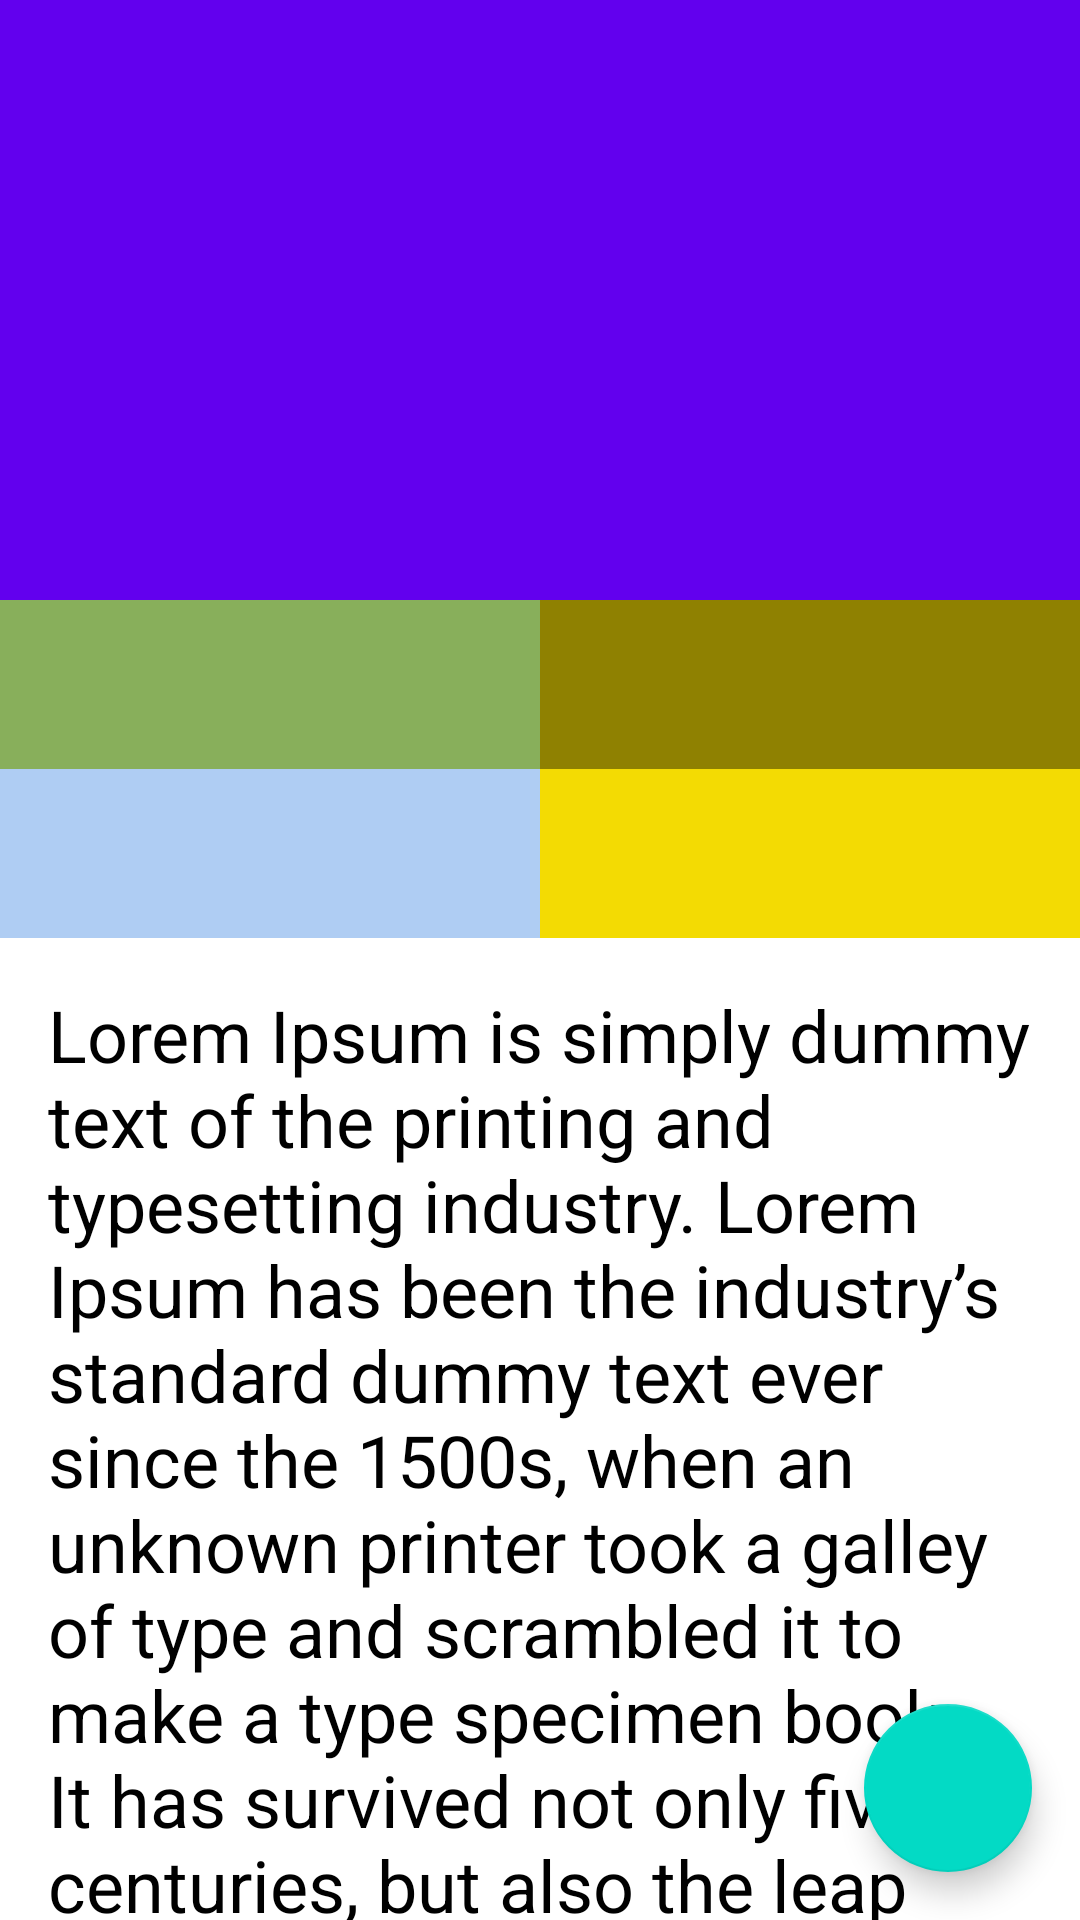

Reconstruct the res/layout file that produces this screen, plus the resources it refers to.
<!-- AndroidManifest.xml: application theme Theme.Pokedex -->
<!-- res/layout/fragment_pokemon_detail.xml -->
<?xml version="1.0" encoding="utf-8"?>
<androidx.coordinatorlayout.widget.CoordinatorLayout
    xmlns:android="http://schemas.android.com/apk/res/android"
    xmlns:tools="http://schemas.android.com/tools"
    xmlns:app="http://schemas.android.com/apk/res-auto"
    android:layout_width="match_parent"
    android:layout_height="match_parent"
    tools:context=".DetailFragment">

    <com.google.android.material.appbar.AppBarLayout
        android:layout_width="match_parent"
        android:layout_height="wrap_content"
        android:theme="@style/ThemeOverlay.AppCompat.Dark.ActionBar">
        <com.google.android.material.appbar.CollapsingToolbarLayout
            android:layout_width="match_parent"
            android:layout_height="wrap_content"
            app:layout_scrollFlags="scroll|exitUntilCollapsed"
            app:contentScrim="@color/purple_500">

            <FrameLayout
                android:layout_width="match_parent"
                android:layout_height="wrap_content">
                <ImageView
                    android:id="@+id/fragment_detail_image"
                    android:layout_width="match_parent"
                    android:layout_height="200dp"
                    android:scaleType="centerCrop"
                    tools:src="@drawable/bulbasaur"
                    />
                <ProgressBar
                    android:id="@+id/loading_wheel"
                    android:layout_gravity="center"
                    android:visibility="gone"
                    android:layout_width="wrap_content"
                    android:layout_height="wrap_content"/>
            </FrameLayout>

            <androidx.appcompat.widget.Toolbar
                android:id="@+id/detail_toolbar"
                android:layout_width="match_parent"
                android:layout_height="?attr/actionBarSize"
                app:layout_collapseMode="pin"/>

        </com.google.android.material.appbar.CollapsingToolbarLayout>
    </com.google.android.material.appbar.AppBarLayout>

    <androidx.core.widget.NestedScrollView
        android:layout_width="match_parent"
        android:layout_height="wrap_content"
        app:layout_behavior="@string/appbar_scrolling_view_behavior">
        <LinearLayout
            android:layout_width="match_parent"
            android:layout_height="match_parent"
            android:orientation="vertical">

            <LinearLayout
                android:layout_width="match_parent"
                android:layout_height="wrap_content"
                android:orientation="horizontal">

                <TextView
                    android:id="@+id/fragment_detail_hp"
                    android:layout_width="0dp"
                    android:layout_height="wrap_content"
                    android:layout_weight="1"
                    android:background="@color/hp_background"
                    android:textColor="@color/text_black"
                    style="@style/StatText"
                    tools:text="Hp 45"/>

                <TextView
                    android:id="@+id/fragment_detail_attack"
                    android:layout_width="0dp"
                    android:layout_height="wrap_content"
                    android:layout_weight="1"
                    android:background="@color/attack_background"
                    android:textColor="@color/text_black"
                    style="@style/StatText"
                    tools:text="Attack 40"/>
            </LinearLayout>

            <LinearLayout
                android:layout_width="match_parent"
                android:layout_height="wrap_content"
                android:orientation="horizontal">

                <TextView
                    android:id="@+id/fragment_detail_defense"
                    android:layout_width="0dp"
                    android:layout_height="wrap_content"
                    android:layout_weight="1"
                    android:background="@color/defense_background"
                    android:textColor="@color/text_black"
                    style="@style/StatText"
                    tools:text="Defense 22"/>

                <TextView
                    android:id="@+id/fragment_detail_speed"
                    android:layout_width="0dp"
                    android:layout_height="wrap_content"
                    android:layout_weight="1"
                    android:background="@color/speed_background"
                    android:textColor="@color/text_black"
                    style="@style/StatText"
                    tools:text="Speed 10"/>
            </LinearLayout>
            <TextView
                android:layout_width="match_parent"
                android:layout_height="wrap_content"
                android:textSize="24sp"
                android:textColor="@color/black"
                android:padding="16dp"
                android:text="Lorem Ipsum is simply dummy text of the printing and typesetting industry. Lorem Ipsum has been the industry’s standard dummy text ever since the 1500s, when an unknown printer took a galley of type and scrambled it to make a type specimen book. It has survived not only five centuries, but also the leap into electronic typesetting, remaining essentially unchanged. It was popularised in the 1960s with the release of Letraset sheets containing Lorem Ipsum passages, and more recently with desktop publishing software like Aldus PageMaker including versions of Lorem Ipsum."/>
        </LinearLayout>
    </androidx.core.widget.NestedScrollView>
    <com.google.android.material.floatingactionbutton.FloatingActionButton
        android:id="@+id/play_button"
        android:layout_width="wrap_content"
        android:layout_height="wrap_content"
        android:layout_gravity="bottom|end"
        android:layout_margin="16dp"
        android:src="@drawable/ic_play_arrow"/>
</androidx.coordinatorlayout.widget.CoordinatorLayout>
<!-- resources referenced by this layout -->
<resources>
  <color name="attack_background">#8F8101</color>
  <color name="black">#FF000000</color>
  <color name="defense_background">#AFCDF3</color>
  <color name="hp_background">#88AF5B</color>
  <color name="purple_500">#FF6200EE</color>
  <color name="speed_background">#F3DB03</color>
  <color name="text_black">#111111</color>
  <style name="StatText">
          <item name="android:fontFamily">sans-serif-medium</item>
          <item name="android:gravity">center</item>
          <item name="android:padding">16dp</item>
          <item name="android:textSize">18sp</item>
  
      </style>
  <style name="Theme.Pokedex" parent="Theme.MaterialComponents.DayNight.DarkActionBar">
          
          <item name="colorPrimary">@color/purple_500</item>
          <item name="colorPrimaryVariant">@color/purple_700</item>
          <item name="colorOnPrimary">@color/white</item>
          
          <item name="colorSecondary">@color/teal_200</item>
          <item name="colorSecondaryVariant">@color/teal_700</item>
          <item name="colorOnSecondary">@color/black</item>
          
          <item name="android:statusBarColor" tools:targetApi="l">?attr/colorPrimaryVariant</item>
          
      </style>
  <color name="purple_700">#FF3700B3</color>
  <color name="white">#FFFFFFFF</color>
  <color name="teal_200">#FF03DAC5</color>
  <color name="teal_700">#FF018786</color>
</resources>
